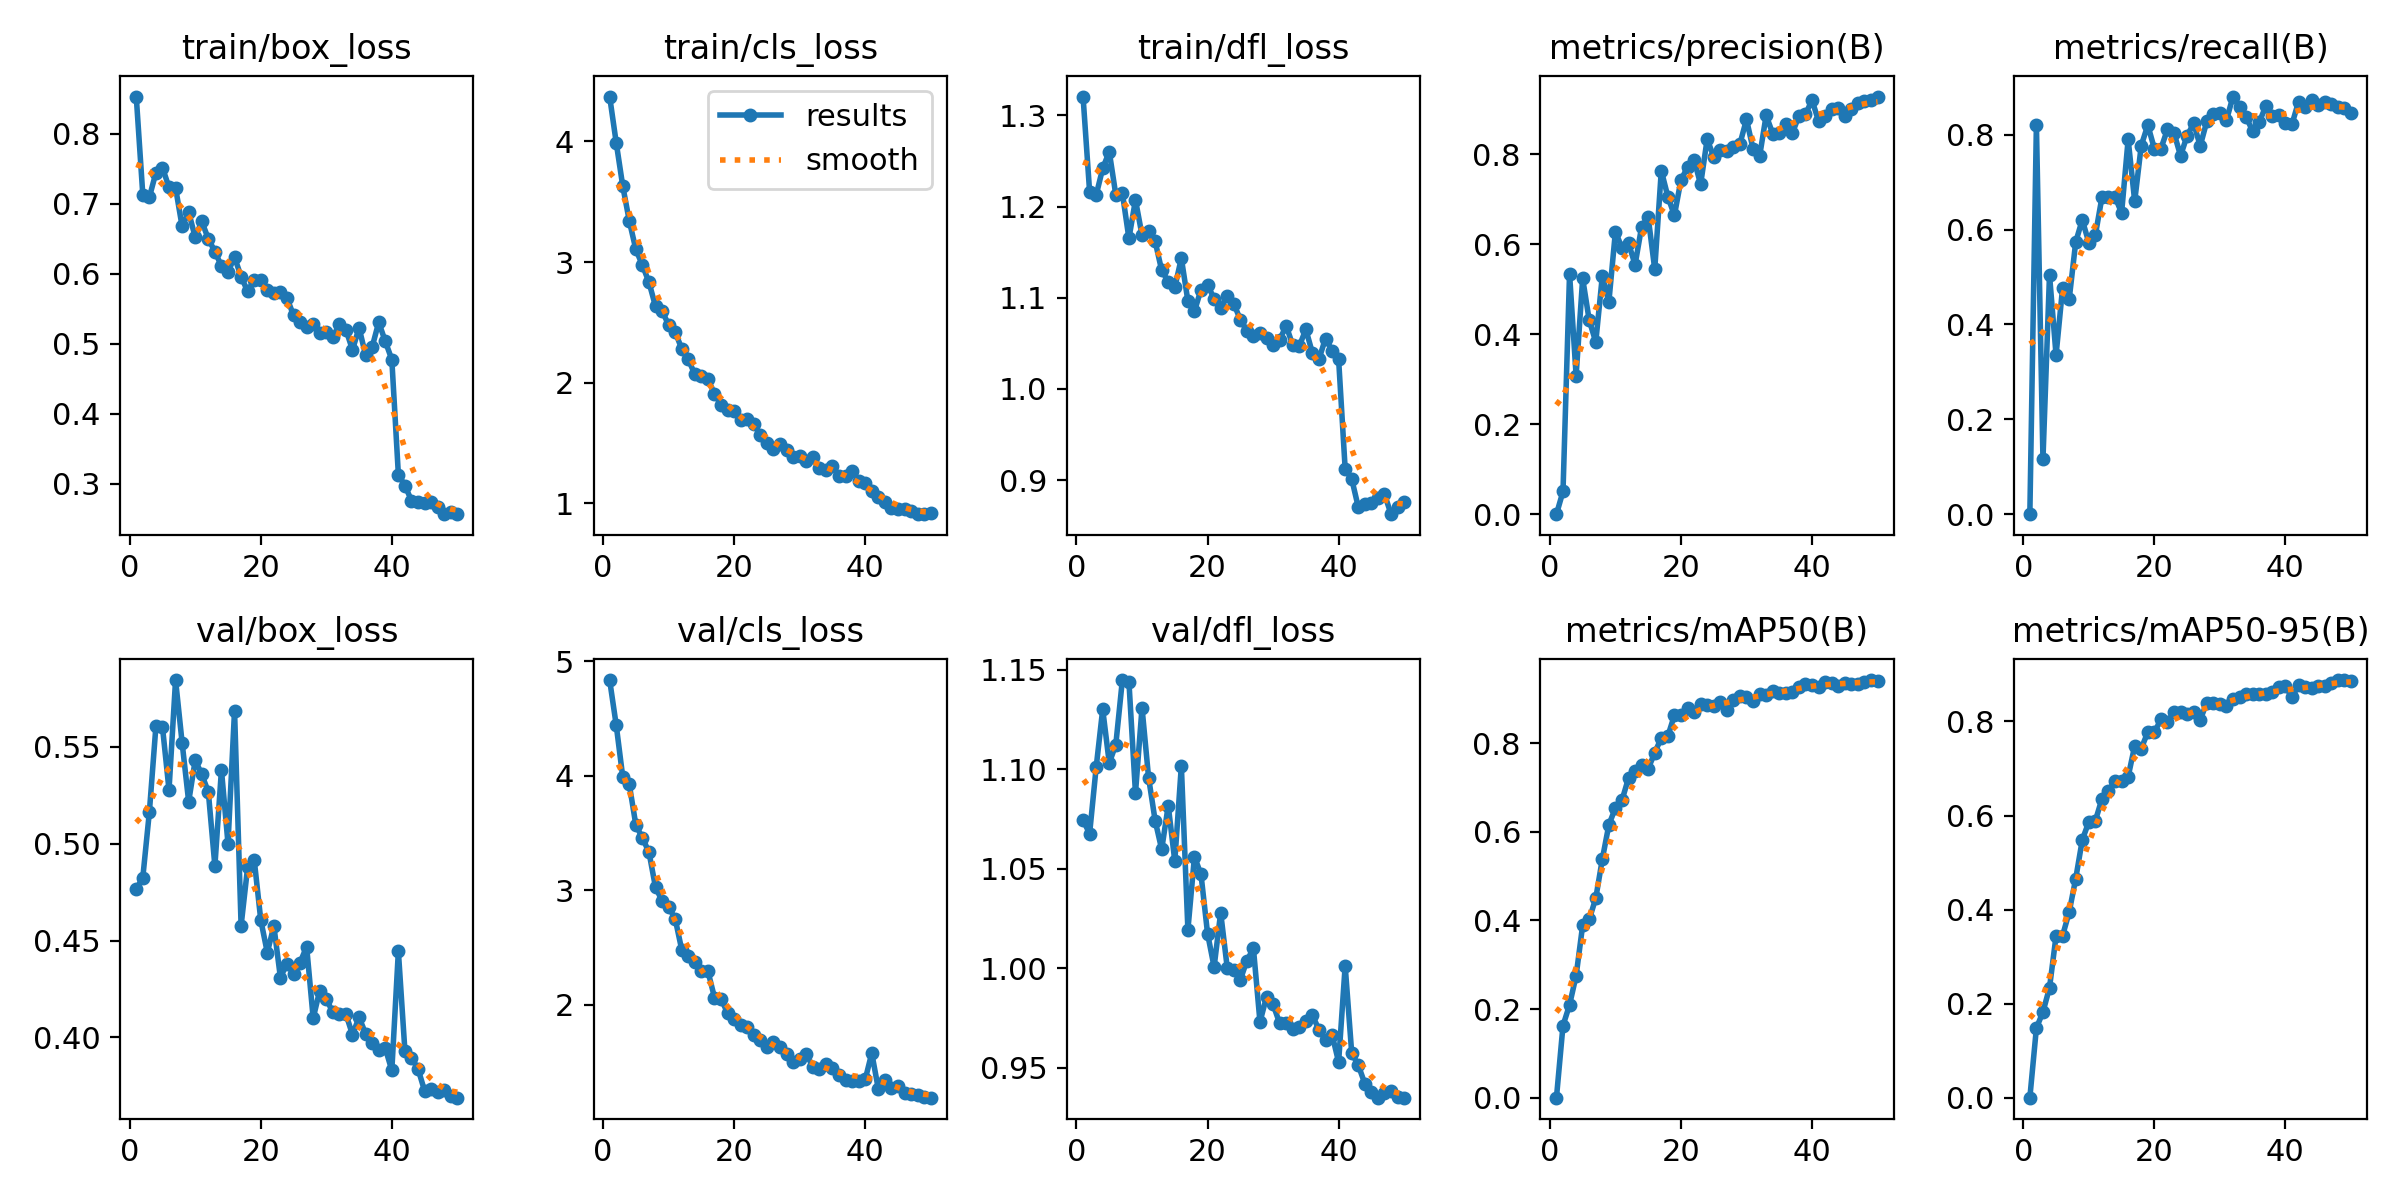

Data behind this chart, as committed beside it:
epoch, train/box_loss, train/cls_loss, train/dfl_loss, metrics/precision(B), metrics/recall(B), metrics/mAP50(B), metrics/mAP50-95(B), val/box_loss, val/cls_loss, val/dfl_loss, lr/pg0, lr/pg1, lr/pg2
1, 0.8528, 4.372, 1.321, 0, 0, 0, 0, 0.4765, 4.837, 1.075, 0.0001032, 0.0001032, 0.0001032
2, 0.7127, 3.991, 1.216, 0.05056, 0.8214, 0.1627, 0.1481, 0.4825, 4.445, 1.068, 0.0002056, 0.0002056, 0.0002056
3, 0.709, 3.63, 1.213, 0.5342, 0.1157, 0.2094, 0.1823, 0.5162, 3.99, 1.101, 0.0003038, 0.0003038, 0.0003038
4, 0.7441, 3.341, 1.242, 0.3079, 0.5046, 0.275, 0.2337, 0.5605, 3.925, 1.13, 0.0003132, 0.0003132, 0.0003132
5, 0.7515, 3.105, 1.26, 0.5236, 0.3353, 0.389, 0.3441, 0.5603, 3.571, 1.103, 0.0003066, 0.0003066, 0.0003066
6, 0.723, 2.975, 1.213, 0.4309, 0.4775, 0.402, 0.3448, 0.5278, 3.458, 1.113, 0.0003, 0.0003, 0.0003
7, 0.7225, 2.833, 1.215, 0.3826, 0.4526, 0.4499, 0.3945, 0.5844, 3.333, 1.145, 0.0002934, 0.0002934, 0.0002934
8, 0.6674, 2.633, 1.165, 0.5289, 0.5738, 0.538, 0.4659, 0.5521, 3.026, 1.144, 0.0002869, 0.0002869, 0.0002869
9, 0.6878, 2.595, 1.207, 0.4719, 0.6204, 0.6155, 0.548, 0.5217, 2.91, 1.088, 0.0002803, 0.0002803, 0.0002803
10, 0.6518, 2.48, 1.169, 0.6278, 0.5723, 0.6537, 0.5866, 0.5431, 2.855, 1.131, 0.0002737, 0.0002737, 0.0002737
11, 0.6746, 2.42, 1.173, 0.5914, 0.5887, 0.6708, 0.5891, 0.5357, 2.752, 1.096, 0.0002671, 0.0002671, 0.0002671
12, 0.6496, 2.283, 1.162, 0.602, 0.6678, 0.721, 0.6353, 0.5267, 2.481, 1.074, 0.0002605, 0.0002605, 0.0002605
13, 0.6316, 2.194, 1.13, 0.5542, 0.6692, 0.7363, 0.6529, 0.4885, 2.43, 1.06, 0.0002539, 0.0002539, 0.0002539
14, 0.6109, 2.07, 1.118, 0.6388, 0.6689, 0.7505, 0.6735, 0.5381, 2.377, 1.082, 0.0002473, 0.0002473, 0.0002473
15, 0.6027, 2.054, 1.111, 0.6595, 0.6351, 0.7421, 0.6731, 0.5001, 2.295, 1.054, 0.0002407, 0.0002407, 0.0002407
16, 0.6234, 2.03, 1.143, 0.5442, 0.7899, 0.7781, 0.6825, 0.5687, 2.293, 1.102, 0.0002341, 0.0002341, 0.0002341
17, 0.5958, 1.908, 1.096, 0.7631, 0.6597, 0.8115, 0.7482, 0.4577, 2.064, 1.019, 0.0002275, 0.0002275, 0.0002275
18, 0.5747, 1.818, 1.085, 0.7055, 0.777, 0.8156, 0.7425, 0.4879, 2.05, 1.056, 0.0002209, 0.0002209, 0.0002209
19, 0.5911, 1.771, 1.109, 0.6638, 0.8202, 0.8626, 0.7773, 0.4918, 1.93, 1.047, 0.0002143, 0.0002143, 0.0002143
20, 0.5907, 1.765, 1.114, 0.7423, 0.7705, 0.8637, 0.7767, 0.4607, 1.879, 1.018, 0.0002077, 0.0002077, 0.0002077
21, 0.5763, 1.689, 1.099, 0.7707, 0.7704, 0.8795, 0.8047, 0.4438, 1.822, 1.001, 0.0002011, 0.0002011, 0.0002011
22, 0.5721, 1.696, 1.089, 0.7877, 0.8112, 0.8701, 0.7993, 0.4575, 1.802, 1.028, 0.0001945, 0.0001945, 0.0001945
23, 0.5736, 1.662, 1.102, 0.7326, 0.8035, 0.8878, 0.8199, 0.4309, 1.736, 1, 0.0001879, 0.0001879, 0.0001879
24, 0.5651, 1.568, 1.093, 0.8329, 0.7555, 0.8847, 0.8206, 0.4382, 1.697, 0.9992, 0.0001813, 0.0001813, 0.0001813
25, 0.5406, 1.502, 1.076, 0.7938, 0.798, 0.8834, 0.8167, 0.4326, 1.633, 0.9942, 0.0001748, 0.0001748, 0.0001748
26, 0.5305, 1.454, 1.064, 0.8097, 0.8236, 0.8929, 0.8209, 0.4387, 1.673, 1.004, 0.0001682, 0.0001682, 0.0001682
27, 0.5243, 1.49, 1.058, 0.8065, 0.7765, 0.8752, 0.8035, 0.4468, 1.632, 1.01, 0.0001616, 0.0001616, 0.0001616
28, 0.5286, 1.446, 1.062, 0.8147, 0.8278, 0.8974, 0.84, 0.4099, 1.572, 0.9731, 0.000155, 0.000155, 0.000155
29, 0.5159, 1.389, 1.056, 0.8226, 0.8434, 0.9054, 0.8399, 0.4242, 1.503, 0.9857, 0.0001484, 0.0001484, 0.0001484
30, 0.5165, 1.396, 1.049, 0.877, 0.8459, 0.9033, 0.8372, 0.4198, 1.531, 0.9818, 0.0001418, 0.0001418, 0.0001418
31, 0.5093, 1.35, 1.054, 0.8116, 0.8306, 0.8951, 0.8324, 0.4131, 1.573, 0.9725, 0.0001352, 0.0001352, 0.0001352
32, 0.528, 1.384, 1.069, 0.7947, 0.8804, 0.9103, 0.8485, 0.4123, 1.46, 0.9724, 0.0001286, 0.0001286, 0.0001286
33, 0.5201, 1.298, 1.048, 0.886, 0.8587, 0.9084, 0.8518, 0.412, 1.439, 0.9697, 0.000122, 0.000122, 0.000122
34, 0.4911, 1.274, 1.047, 0.8455, 0.8372, 0.9177, 0.8578, 0.4014, 1.486, 0.9704, 0.0001154, 0.0001154, 0.0001154
35, 0.5228, 1.308, 1.065, 0.8478, 0.8076, 0.9125, 0.8574, 0.4104, 1.45, 0.9734, 0.0001088, 0.0001088, 0.0001088
36, 0.4837, 1.229, 1.039, 0.8664, 0.8264, 0.914, 0.859, 0.402, 1.386, 0.9764, 0.0001022, 0.0001022, 0.0001022
37, 0.4952, 1.224, 1.033, 0.8462, 0.8597, 0.9147, 0.858, 0.3971, 1.342, 0.9692, 9.5638e-05, 9.5638e-05, 9.5638e-05
38, 0.5306, 1.271, 1.055, 0.885, 0.8392, 0.9258, 0.8625, 0.3933, 1.331, 0.964, 8.9044e-05, 8.9044e-05, 8.9044e-05
39, 0.5035, 1.19, 1.042, 0.8882, 0.8417, 0.934, 0.8734, 0.3945, 1.336, 0.9667, 8.2451e-05, 8.2451e-05, 8.2451e-05
40, 0.4774, 1.169, 1.032, 0.9199, 0.8254, 0.9315, 0.8747, 0.383, 1.348, 0.9529, 7.5857e-05, 7.5857e-05, 7.5857e-05
41, 0.3132, 1.102, 0.9122, 0.8732, 0.8218, 0.9265, 0.8517, 0.4445, 1.579, 1.001, 6.9264e-05, 6.9264e-05, 6.9264e-05
42, 0.2975, 1.054, 0.9012, 0.8849, 0.8694, 0.937, 0.8766, 0.393, 1.265, 0.9574, 6.2671e-05, 6.2671e-05, 6.2671e-05
43, 0.2761, 1.012, 0.8703, 0.9005, 0.8576, 0.9343, 0.8734, 0.3895, 1.347, 0.9514, 5.6077e-05, 5.6077e-05, 5.6077e-05
44, 0.2747, 0.9658, 0.8738, 0.903, 0.8737, 0.9295, 0.8705, 0.3838, 1.27, 0.9421, 4.9484e-05, 4.9484e-05, 4.9484e-05
45, 0.2728, 0.958, 0.8749, 0.8837, 0.8628, 0.9363, 0.8762, 0.3725, 1.287, 0.9379, 4.289e-05, 4.289e-05, 4.289e-05
46, 0.2734, 0.9529, 0.8803, 0.8996, 0.869, 0.9328, 0.875, 0.3736, 1.23, 0.9351, 3.6297e-05, 3.6297e-05, 3.6297e-05
47, 0.2674, 0.9402, 0.8847, 0.9126, 0.8644, 0.9341, 0.8825, 0.3721, 1.218, 0.9376, 2.9704e-05, 2.9704e-05, 2.9704e-05
48, 0.2567, 0.9161, 0.8626, 0.9179, 0.8591, 0.9379, 0.8876, 0.3727, 1.211, 0.9386, 2.311e-05, 2.311e-05, 2.311e-05
49, 0.2602, 0.9114, 0.8707, 0.9196, 0.857, 0.9421, 0.8881, 0.3696, 1.199, 0.9356, 1.6517e-05, 1.6517e-05, 1.6517e-05
50, 0.2573, 0.9188, 0.8755, 0.9277, 0.8461, 0.9404, 0.8863, 0.3689, 1.189, 0.935, 9.9234e-06, 9.9234e-06, 9.9234e-06
